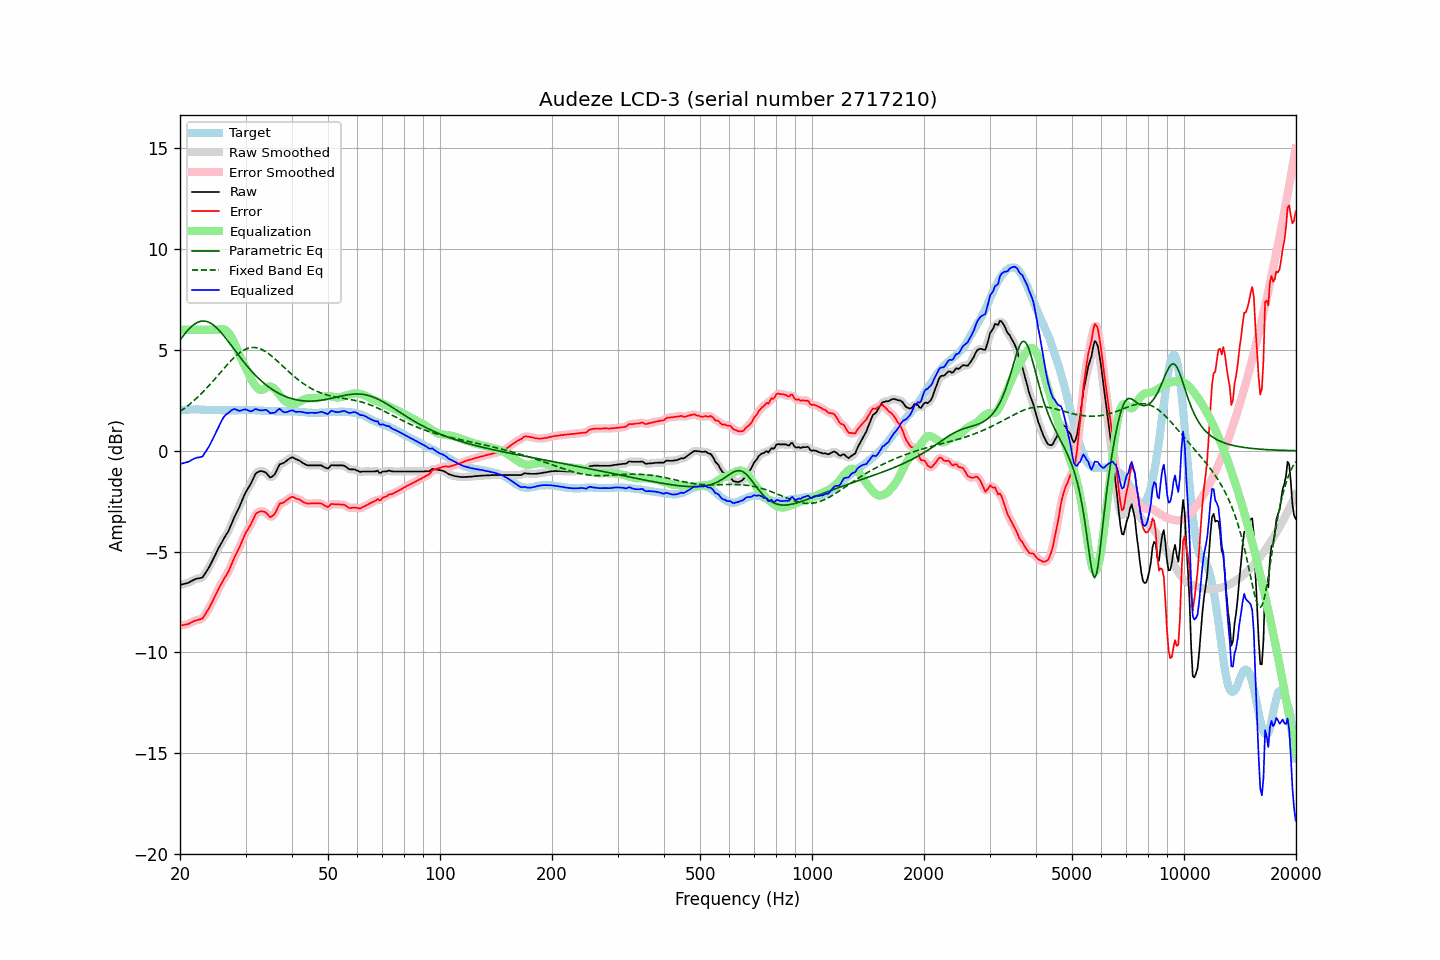

Data behind this chart, as committed beside it:
frequency, raw, error, smoothed, error_smoothed, equalization, parametric_eq, fixed_band_eq, equalized_raw, equalized_smoothed, target
20.00, -6.65, -8.67, -6.65, -8.67, 6.00, 5.49, 1.95, -0.65, -0.65, 2.01
20.20, -6.63, -8.66, -6.64, -8.66, 6.00, 5.60, 2.00, -0.63, -0.64, 2.02
20.40, -6.61, -8.65, -6.62, -8.65, 6.00, 5.70, 2.06, -0.61, -0.62, 2.03
20.61, -6.60, -8.63, -6.60, -8.63, 6.00, 5.80, 2.12, -0.60, -0.60, 2.03
20.81, -6.57, -8.62, -6.58, -8.62, 6.00, 5.90, 2.18, -0.57, -0.58, 2.04
21.02, -6.55, -8.60, -6.55, -8.59, 6.00, 5.99, 2.24, -0.55, -0.55, 2.04
21.23, -6.51, -8.57, -6.51, -8.56, 6.00, 6.07, 2.31, -0.51, -0.51, 2.05
21.44, -6.46, -8.51, -6.47, -8.52, 6.00, 6.15, 2.38, -0.46, -0.47, 2.05
21.66, -6.43, -8.48, -6.42, -8.48, 6.00, 6.22, 2.44, -0.43, -0.42, 2.05
21.87, -6.38, -8.43, -6.38, -8.44, 6.00, 6.28, 2.51, -0.38, -0.38, 2.05
22.09, -6.35, -8.41, -6.36, -8.41, 6.00, 6.33, 2.59, -0.35, -0.36, 2.06
22.31, -6.33, -8.39, -6.34, -8.39, 6.00, 6.37, 2.66, -0.33, -0.34, 2.06
22.54, -6.32, -8.37, -6.33, -8.38, 6.00, 6.41, 2.74, -0.32, -0.33, 2.05
22.76, -6.30, -8.34, -6.31, -8.35, 6.00, 6.43, 2.82, -0.30, -0.31, 2.04
22.99, -6.28, -8.32, -6.26, -8.30, 6.00, 6.44, 2.90, -0.28, -0.26, 2.04
23.22, -6.16, -8.20, -6.17, -8.20, 6.00, 6.44, 2.98, -0.16, -0.17, 2.04
23.45, -6.04, -8.07, -6.05, -8.08, 6.00, 6.43, 3.06, -0.04, -0.05, 2.03
23.69, -5.92, -7.94, -5.92, -7.95, 6.00, 6.40, 3.15, 0.08, 0.08, 2.03
23.92, -5.79, -7.82, -5.79, -7.81, 6.00, 6.37, 3.23, 0.21, 0.21, 2.03
24.16, -5.64, -7.67, -5.64, -7.67, 6.00, 6.33, 3.32, 0.36, 0.36, 2.03
24.40, -5.48, -7.51, -5.48, -7.51, 6.00, 6.28, 3.41, 0.52, 0.52, 2.03
24.65, -5.32, -7.34, -5.32, -7.34, 6.00, 6.22, 3.50, 0.68, 0.68, 2.03
24.89, -5.15, -7.18, -5.15, -7.18, 6.00, 6.16, 3.59, 0.85, 0.85, 2.03
25.14, -4.99, -7.02, -4.99, -7.01, 6.00, 6.08, 3.68, 1.01, 1.01, 2.02
25.39, -4.83, -6.85, -4.83, -6.85, 6.01, 6.00, 3.78, 1.18, 1.18, 2.01
25.65, -4.69, -6.70, -4.68, -6.69, 6.03, 5.92, 3.87, 1.34, 1.35, 2.01
25.91, -4.53, -6.54, -4.53, -6.54, 6.04, 5.82, 3.96, 1.51, 1.51, 2.01
26.16, -4.38, -6.39, -4.39, -6.40, 6.03, 5.73, 4.05, 1.65, 1.64, 2.01
26.43, -4.26, -6.27, -4.26, -6.27, 6.01, 5.63, 4.14, 1.75, 1.74, 2.01
26.69, -4.13, -6.15, -4.13, -6.15, 5.95, 5.53, 4.23, 1.82, 1.82, 2.01
26.96, -4.01, -6.02, -3.99, -6.00, 5.88, 5.42, 4.32, 1.87, 1.88, 2.01
27.23, -3.83, -5.84, -3.83, -5.84, 5.77, 5.32, 4.41, 1.95, 1.95, 2.01
27.50, -3.64, -5.64, -3.64, -5.65, 5.64, 5.21, 4.49, 2.01, 2.01, 2.01
27.77, -3.44, -5.45, -3.44, -5.45, 5.49, 5.10, 4.57, 2.05, 2.05, 2.01
28.05, -3.25, -5.26, -3.26, -5.27, 5.32, 5.00, 4.65, 2.07, 2.06, 2.01
28.33, -3.09, -5.10, -3.10, -5.10, 5.14, 4.89, 4.72, 2.04, 2.04, 2.01
28.62, -2.94, -4.94, -2.93, -4.94, 4.94, 4.78, 4.79, 2.01, 2.01, 2.01
28.90, -2.77, -4.79, -2.77, -4.78, 4.75, 4.68, 4.85, 1.98, 1.99, 2.02
29.19, -2.58, -4.60, -2.58, -4.60, 4.58, 4.58, 4.91, 2.00, 2.00, 2.01
29.48, -2.39, -4.41, -2.39, -4.41, 4.42, 4.47, 4.96, 2.02, 2.03, 2.01
29.78, -2.21, -4.23, -2.21, -4.23, 4.26, 4.37, 5.01, 2.05, 2.05, 2.02
30.08, -2.04, -4.06, -2.05, -4.07, 4.09, 4.28, 5.05, 2.05, 2.04, 2.02
30.38, -1.91, -3.93, -1.91, -3.93, 3.92, 4.18, 5.08, 2.02, 2.02, 2.02
30.68, -1.77, -3.79, -1.77, -3.79, 3.76, 4.09, 5.10, 1.98, 1.98, 2.02
30.99, -1.65, -3.66, -1.63, -3.65, 3.60, 4.00, 5.12, 1.96, 1.97, 2.02
31.30, -1.48, -3.49, -1.47, -3.49, 3.46, 3.91, 5.12, 1.98, 1.99, 2.02
31.61, -1.31, -3.32, -1.30, -3.32, 3.33, 3.82, 5.13, 2.02, 2.03, 2.02
31.93, -1.14, -3.15, -1.17, -3.18, 3.22, 3.74, 5.12, 2.08, 2.05, 2.01
32.24, -1.07, -3.08, -1.07, -3.08, 3.12, 3.66, 5.10, 2.05, 2.05, 2.00
32.57, -1.04, -3.04, -1.02, -3.02, 3.05, 3.58, 5.08, 2.02, 2.03, 2.00
32.89, -1.00, -3.00, -1.01, -3.01, 3.02, 3.51, 5.06, 2.01, 2.01, 2.00
33.22, -1.01, -3.00, -1.01, -3.00, 3.02, 3.44, 5.02, 2.00, 2.01, 1.99
33.55, -1.03, -3.02, -1.03, -3.01, 3.05, 3.37, 4.98, 2.01, 2.02, 1.99
33.89, -1.06, -3.04, -1.07, -3.05, 3.10, 3.30, 4.93, 2.03, 2.02, 1.98
34.23, -1.13, -3.11, -1.15, -3.12, 3.15, 3.24, 4.88, 2.01, 2.00, 1.97
34.57, -1.22, -3.20, -1.23, -3.20, 3.18, 3.18, 4.83, 1.96, 1.95, 1.97
34.92, -1.32, -3.29, -1.29, -3.26, 3.19, 3.12, 4.77, 1.87, 1.90, 1.97
35.27, -1.30, -3.26, -1.30, -3.27, 3.17, 3.06, 4.70, 1.87, 1.87, 1.97
35.62, -1.23, -3.20, -1.25, -3.22, 3.12, 3.01, 4.63, 1.89, 1.87, 1.97
35.97, -1.16, -3.13, -1.14, -3.10, 3.05, 2.96, 4.56, 1.89, 1.91, 1.96
... 635 more rows
